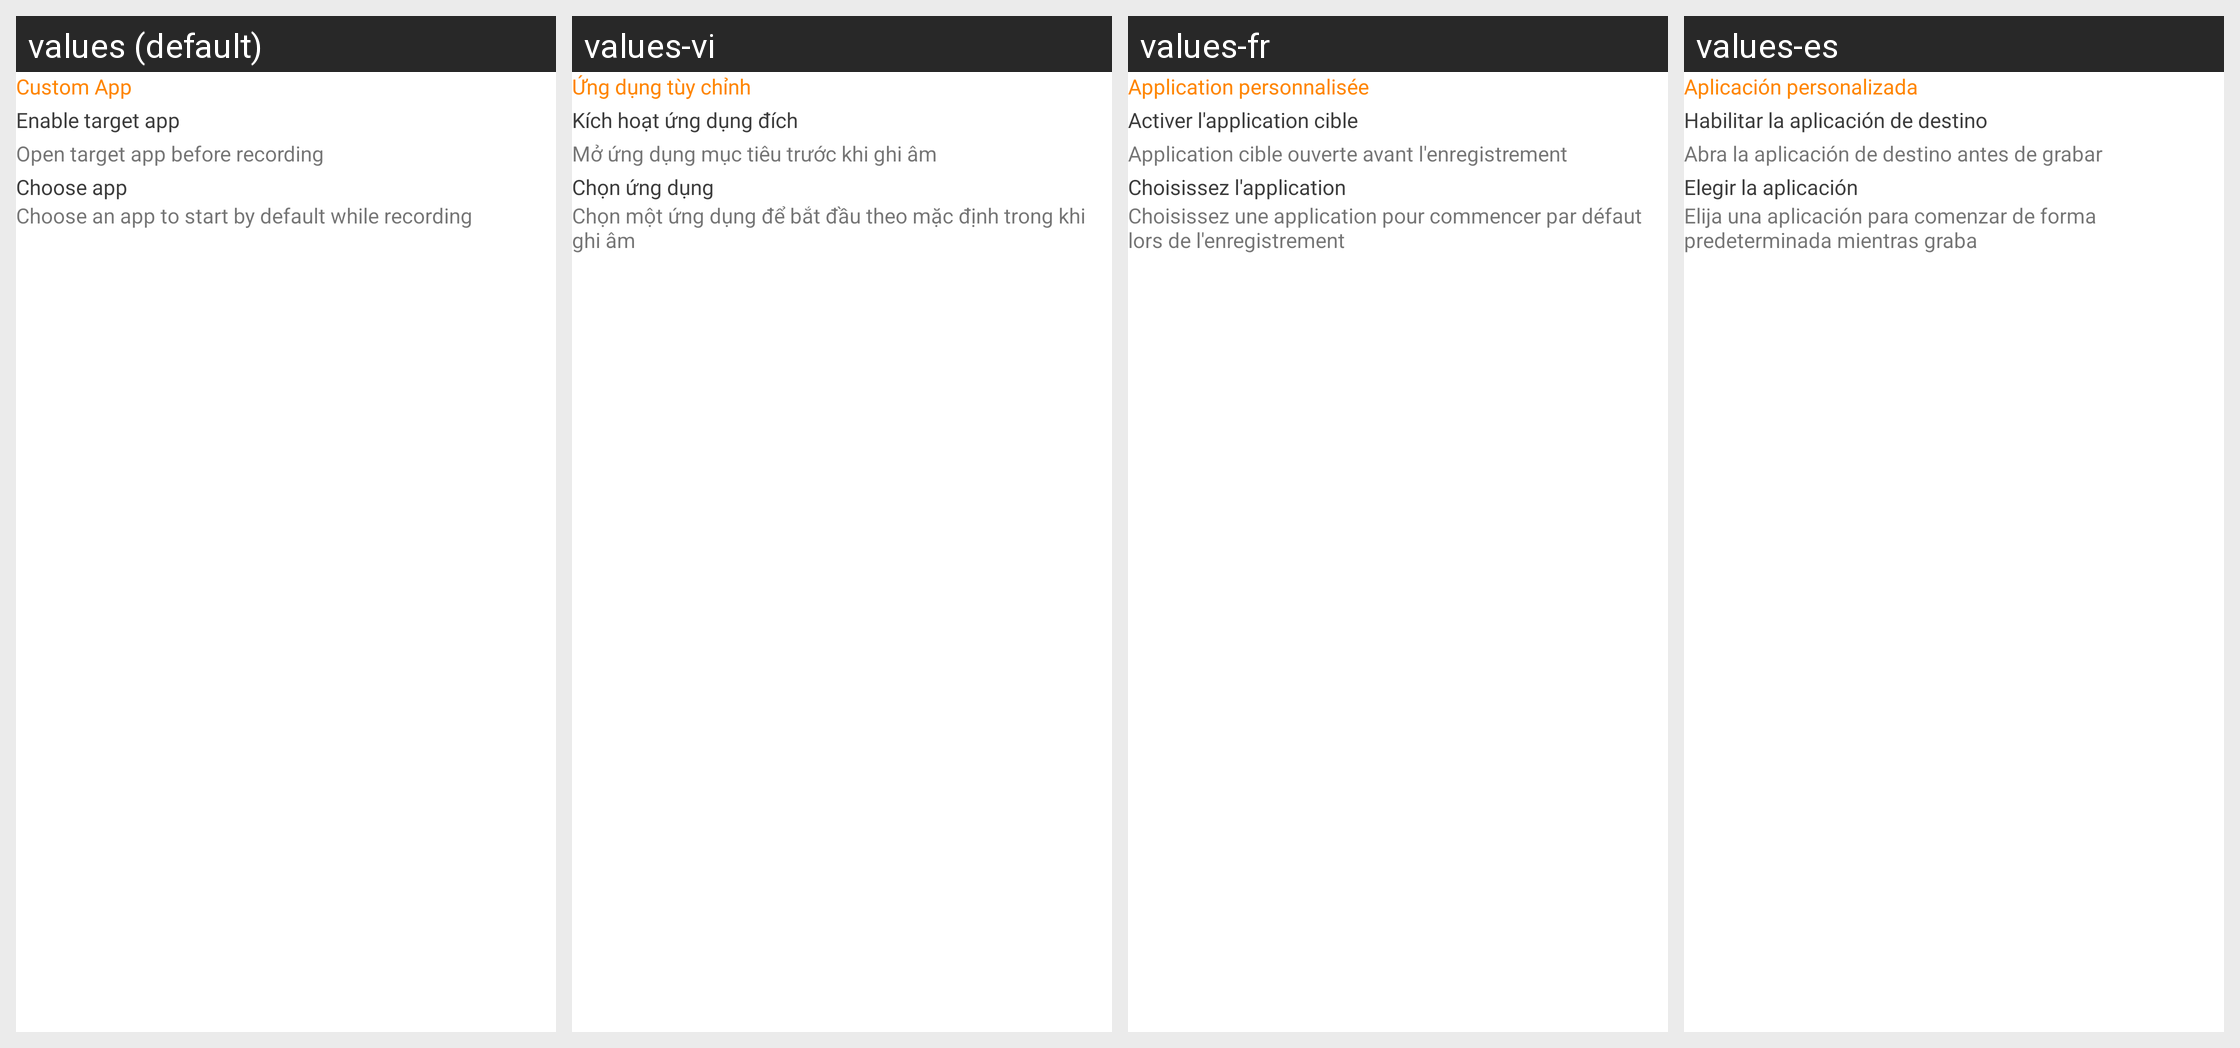

The same Android screen rendered under several of its app's locales, left to right. List the strings drawn on it with the default value and each locale's translation.
Android screen res/layout/layout_custom_app.xml rendered under 4 locales, left to right: values (default), values-vi, values-fr, values-es. Device: Nexus 5 (rendered at 1080×1920; each locale shown at half size, 540×960, under a caption strip naming it); theme Theme.ScreenRecorderV2.NoActionBar.Overlay.
Other locales in the repository, not shown: values-ar, values-en, values-hi, values-ja, values-ko, values-pt, values-ru, values-tr.
Strings drawn on this screen, with the default value and each locale's value (text and hints the layout hard-codes, and strings that could not be matched under every locale, appear in the picture but are not listed):

custom_app
  values: Custom App
  values-vi: Ứng dụng tùy chỉnh
  values-fr: Application personnalisée
  values-es: Aplicación personalizada

target_app
  values: Enable target app
  values-vi: Kích hoạt ứng dụng đích
  values-fr: Activer l'application cible
  values-es: Habilitar la aplicación de destino

detail_target_app
  values: Open target app before recording
  values-vi: Mở ứng dụng mục tiêu trước khi ghi âm
  values-fr: Application cible ouverte avant l'enregistrement
  values-es: Abra la aplicación de destino antes de grabar

chosse_app
  values: Choose app
  values-vi: Chọn ứng dụng
  values-fr: Choisissez l'application
  values-es: Elegir la aplicación

detail_choose_app
  values: Choose an app to start by default while recording
  values-vi: Chọn một ứng dụng để bắt đầu theo mặc định trong khi ghi âm
  values-fr: Choisissez une application pour commencer par défaut lors de l'enregistrement
  values-es: Elija una aplicación para comenzar de forma predeterminada mientras graba
